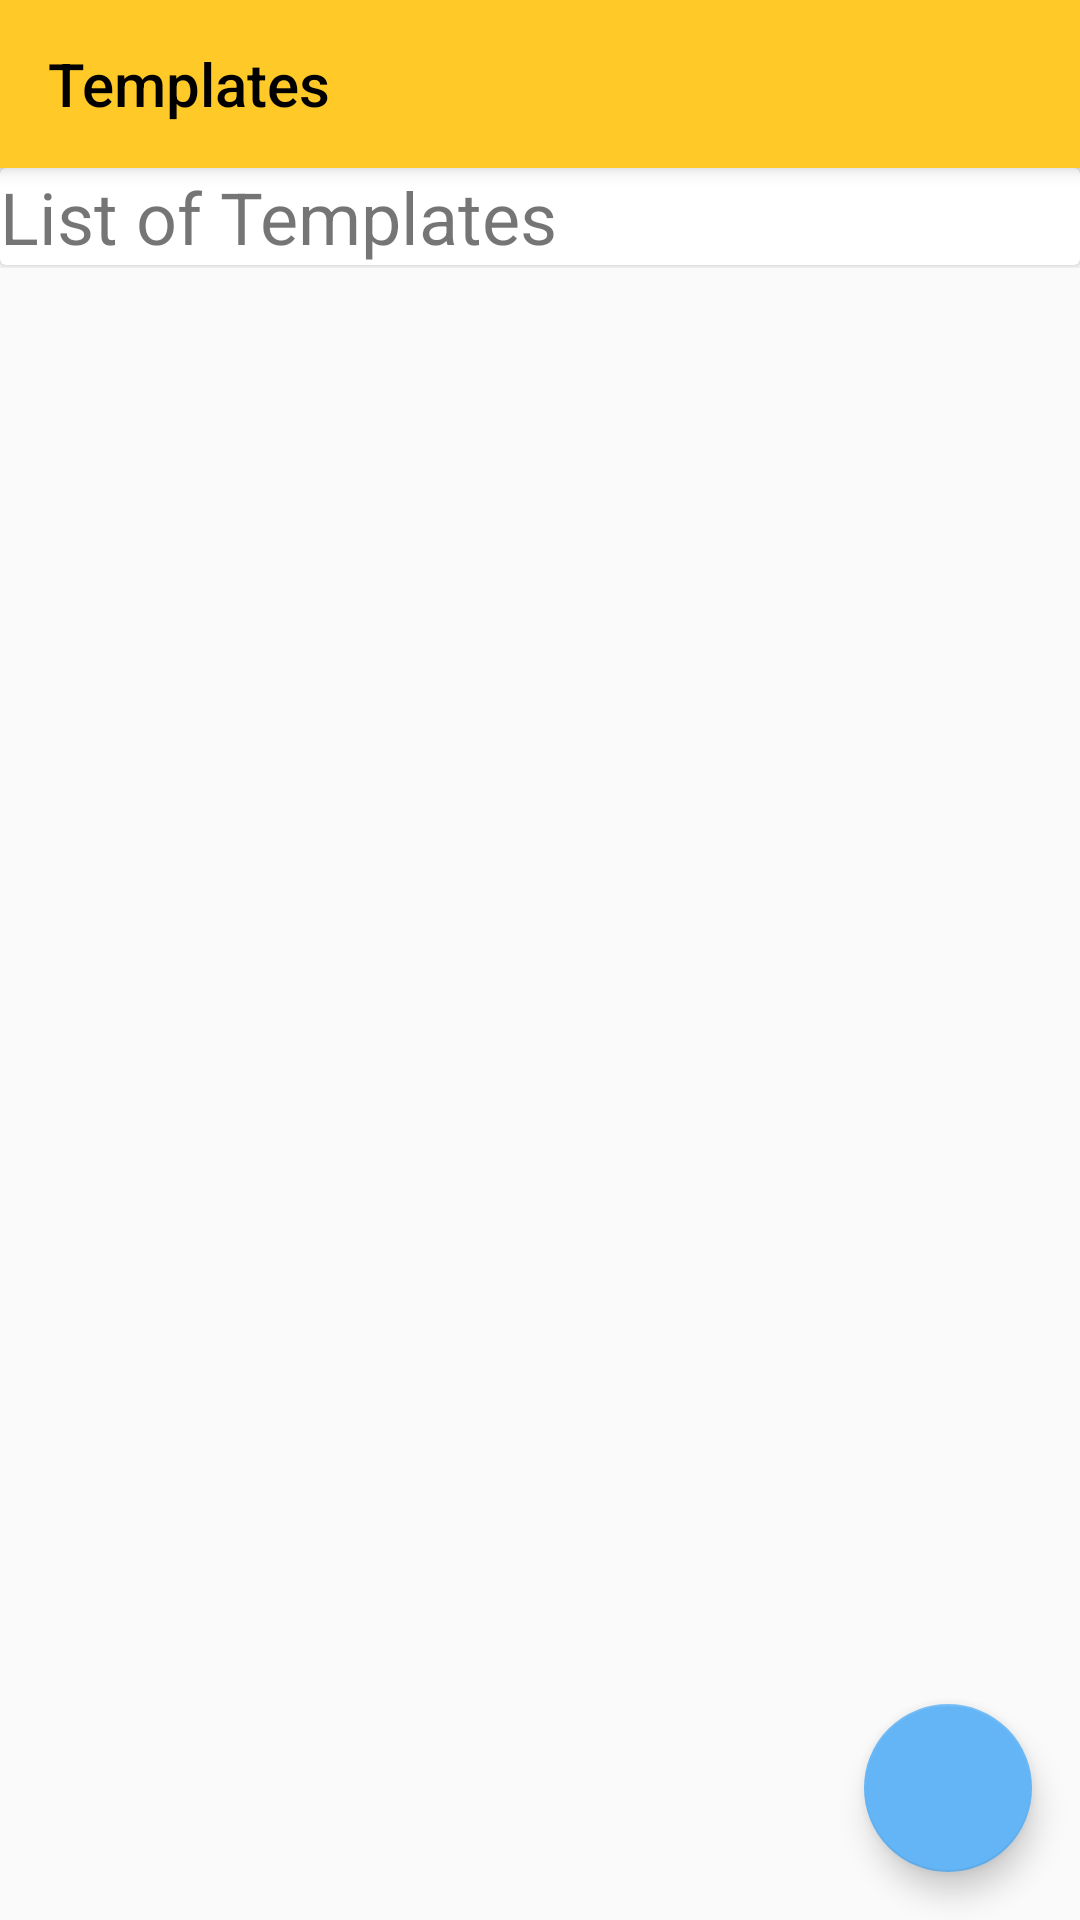

Android layout source for this screen:
<!-- AndroidManifest.xml: application theme AppTheme -->
<!-- res/layout/activity_templates.xml -->
<?xml version="1.0" encoding="utf-8"?>
<android.support.design.widget.CoordinatorLayout xmlns:android="http://schemas.android.com/apk/res/android"
    xmlns:app="http://schemas.android.com/apk/res-auto"
    xmlns:tools="http://schemas.android.com/tools"
    android:layout_width="match_parent"
    android:layout_height="match_parent"
    tools:context=".templates">

    <android.support.design.widget.AppBarLayout
        android:layout_width="match_parent"
        android:layout_height="wrap_content"
        android:theme="@style/AppTheme.AppBarOverlay">

        <android.support.v7.widget.Toolbar
            android:id="@+id/toolbar"
            android:layout_width="match_parent"
            android:layout_height="?attr/actionBarSize"
            android:background="?attr/colorPrimary"
            app:popupTheme="@style/AppTheme.PopupOverlay"
            app:title="@string/templates"
            app:titleTextColor="@android:color/black" />

    </android.support.design.widget.AppBarLayout>

    <include layout="@layout/content_templates" />

    <android.support.design.widget.FloatingActionButton
        android:id="@+id/add"
        android:layout_width="wrap_content"
        android:layout_height="wrap_content"
        android:layout_gravity="bottom|end"
        android:layout_margin="@dimen/fab_margin"
        android:onClick="onClick"
        app:srcCompat="@drawable/plus_fab" />

</android.support.design.widget.CoordinatorLayout>
<!-- res/layout/content_templates.xml (included above) -->
<?xml version="1.0" encoding="utf-8"?>
<android.support.constraint.ConstraintLayout xmlns:android="http://schemas.android.com/apk/res/android"
    xmlns:app="http://schemas.android.com/apk/res-auto"
    xmlns:tools="http://schemas.android.com/tools"
    android:layout_width="match_parent"
    android:layout_height="match_parent"
    app:layout_behavior="@string/appbar_scrolling_view_behavior"
    tools:context=".templates"
    tools:showIn="@layout/activity_templates">

    <ScrollView
        android:layout_width="match_parent"
        android:layout_height="match_parent"
        app:layout_constraintBottom_toBottomOf="parent"
        app:layout_constraintEnd_toEndOf="parent"
        app:layout_constraintStart_toStartOf="parent"
        app:layout_constraintTop_toTopOf="parent">

        <LinearLayout
            android:id="@+id/parent"
            android:layout_width="match_parent"
            android:layout_height="match_parent"
            android:orientation="vertical"
            android:gravity="center">


            <android.support.v7.widget.CardView
                android:id="@+id/refCard"
                android:layout_width="match_parent"
                android:layout_height="wrap_content"
                android:layout_marginBottom="1dp"
                android:gravity="center">

                <Button
                    android:id="@+id/reference"
                    android:layout_width="36dp"
                    android:layout_height="36dp"
                    android:layout_gravity="center"
                    android:backgroundTint="@color/colorSecondary"
                    android:visibility="gone" />

                <TextView
                    android:id="@+id/textView"
                    android:layout_width="wrap_content"
                    android:layout_height="wrap_content"
                    android:gravity="center"
                    android:text="@string/listOfTemplates"
                    android:textSize="24sp" />


            </android.support.v7.widget.CardView>

        </LinearLayout>

    </ScrollView>


</android.support.constraint.ConstraintLayout>
<!-- resources referenced by this layout -->
<resources>
  <color name="colorSecondary">#80cbc4</color>
  <dimen name="fab_margin">16dp</dimen>
  <string name="listOfTemplates">List of Templates</string>
  <string name="templates">Templates</string>
  <style name="AppTheme.AppBarOverlay" parent="ThemeOverlay.AppCompat.Dark.ActionBar" />
  <style name="AppTheme.PopupOverlay" parent="ThemeOverlay.AppCompat.Light" />
  <style name="AppTheme" parent="Theme.AppCompat.Light.DarkActionBar">
          
          <item name="colorPrimary">@color/colorPrimary</item>
          <item name="colorPrimaryDark">@color/colorPrimaryDark</item>
          <item name="colorAccent">@color/colorAccent</item>
          <item name="colorSecondary">@color/colorSecondary</item>
          <item name="android:textColorPrimary">@color/colorPrimaryText</item>
          <item name="android:textColorSecondary">@color/colorSecondaryText</item>
  
      </style>
  <color name="colorPrimary">#ffca28</color>
  <color name="colorPrimaryDark">#c79a00</color>
  <color name="colorAccent">#64b5f6</color>
  <color name="colorPrimaryText">#000000</color>
  <color name="colorSecondaryText">#000000</color>
</resources>
